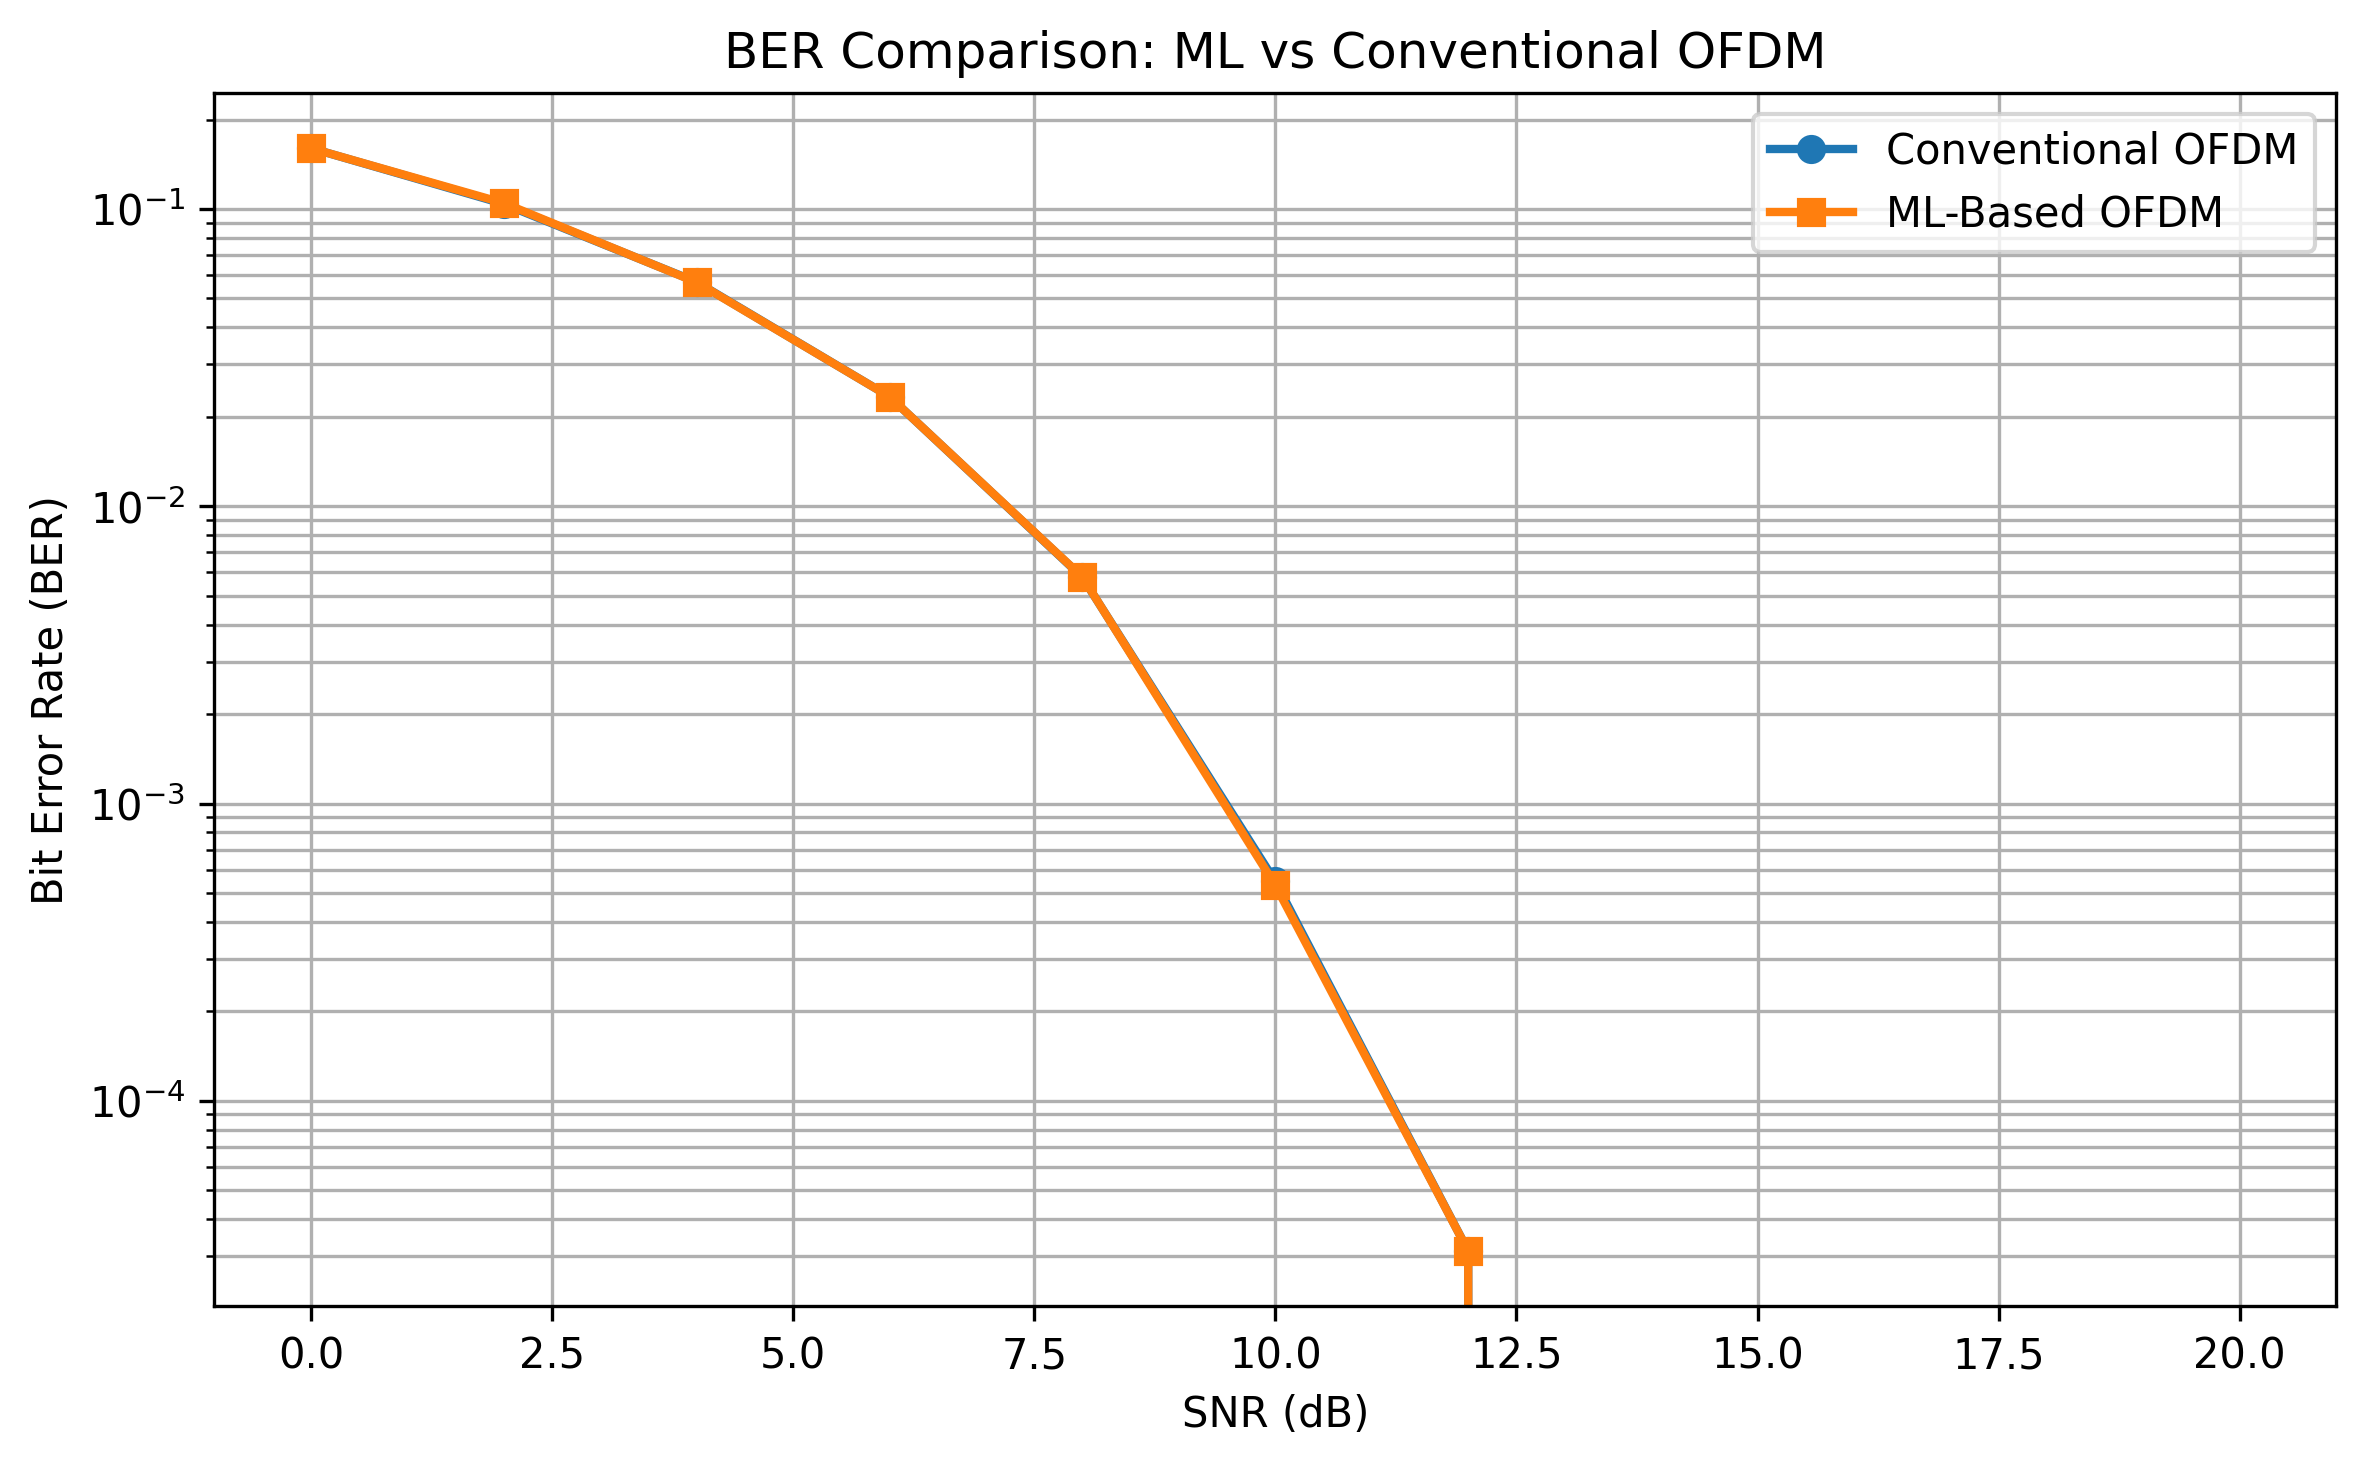

The file beside this chart, header and first rows:
SNR(dB), Traditional_BER, ML_BER
0, 0.1602, 0.1602
2, 0.104, 0.1047
4, 0.0568, 0.05666
6, 0.02337, 0.02337
8, 0.005766, 0.005781
10, 0.0005469, 0.0005313
12, 3.125e-05, 3.125e-05
14, 0.0, 0.0
16, 0.0, 0.0
18, 0.0, 0.0
20, 0.0, 0.0
